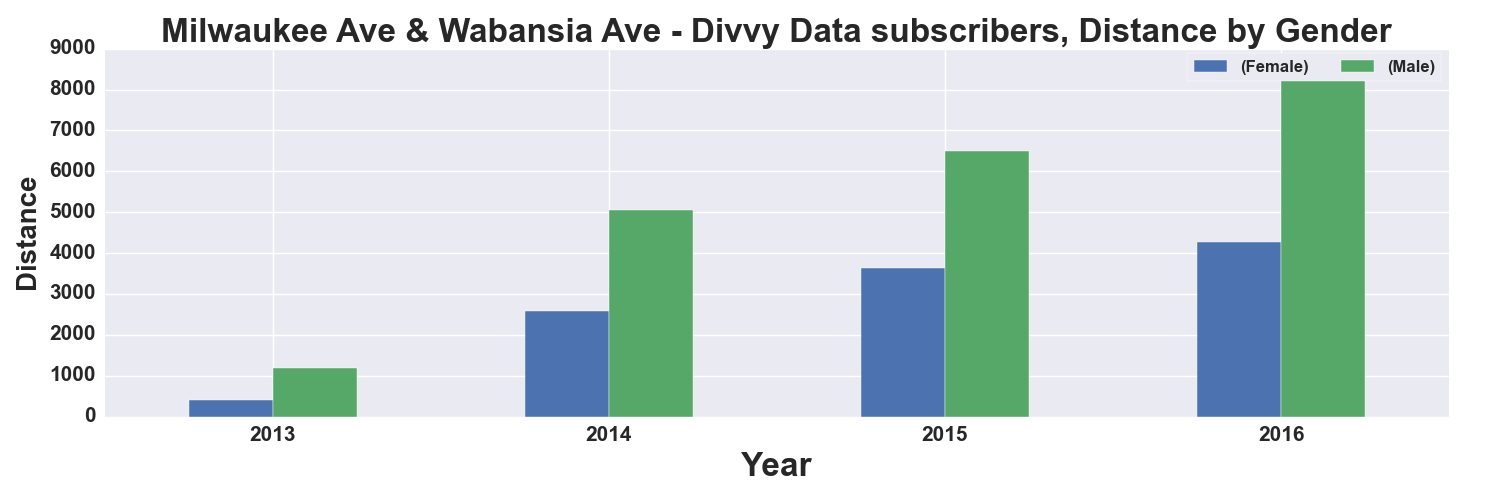

The table this chart was drawn from, first rows:
, START TIME YEAR, DISTANCE_Miles, DISTANCE_Miles
GENDER, , Female, Male
0, 2013, 394.0, 1188
1, 2014, 2580, 5058
2, 2015, 3632, 6502
3, 2016, 4271, 8640
